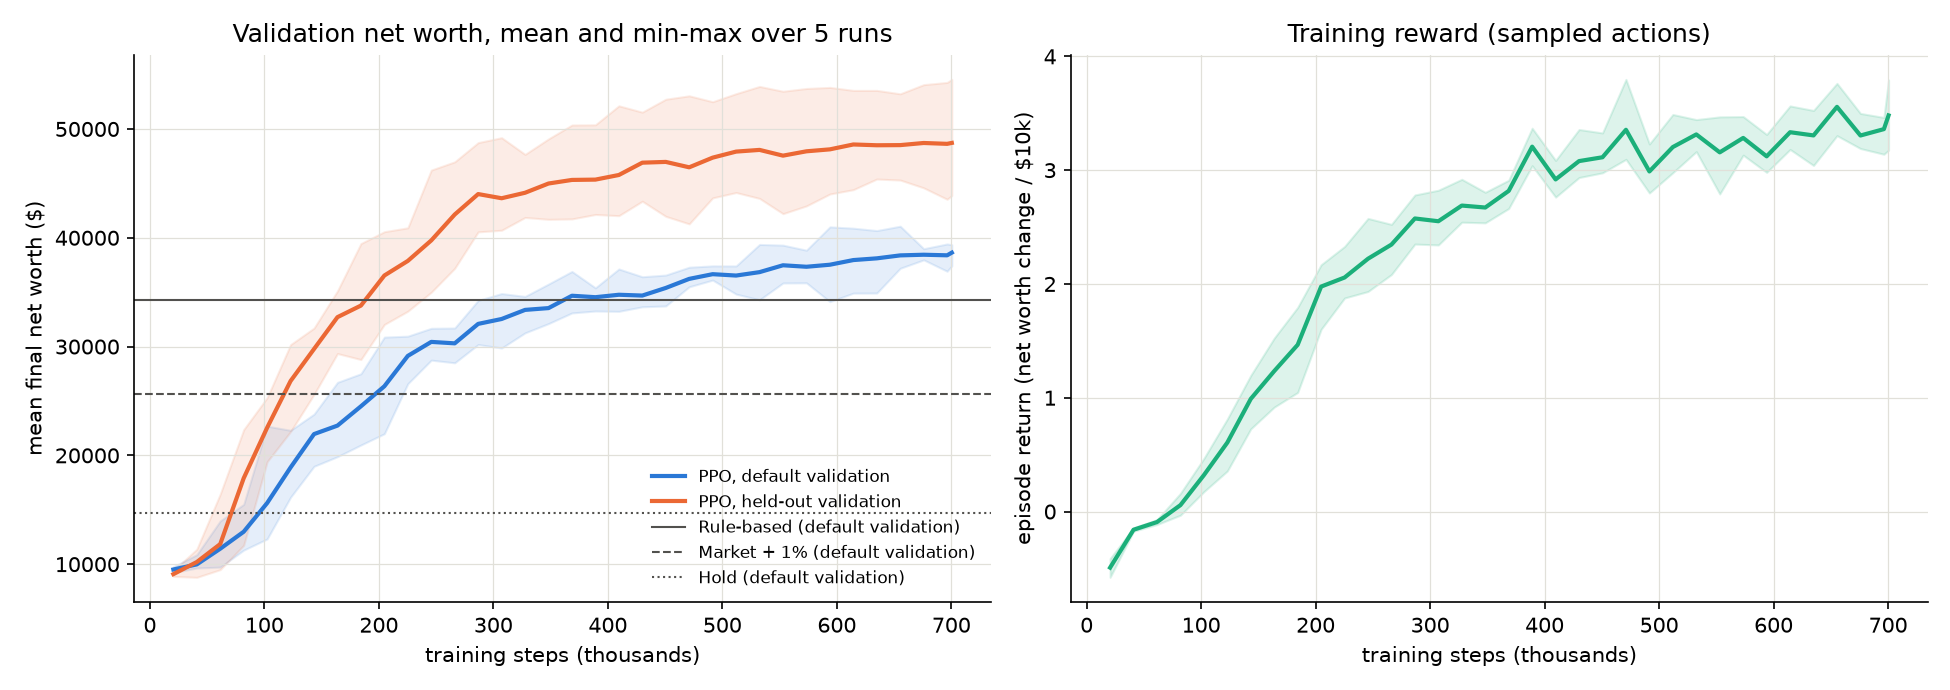

The data file committed next to this chart (first rows):
timesteps, val_net_worth_mean, val_net_worth_min, val_net_worth_max, val_heldout_net_worth_mean, val_heldout_net_worth_min, val_heldout_net_worth_max, train_return_mean, train_return_min, train_return_max
20480, 9510, 9222, 9763, 9083, 8879, 9415, -0.4929, -0.5782, -0.4133
40960, 9979, 9648, 10872, 10197, 8789, 11380, -0.1598, -0.1733, -0.1433
61440, 11421, 9731, 13977, 11850, 9497, 16448, -0.09228, -0.1141, -0.07168
81920, 12980, 11292, 15498, 17900, 11736, 22365, 0.05657, -0.03197, 0.1597
102400, 15618, 12319, 22688, 22546, 19416, 25308, 0.3201, 0.1747, 0.4669
122880, 18889, 16157, 22302, 26836, 22188, 30181, 0.6063, 0.3563, 0.8133
143360, 21957, 18994, 23790, 29779, 25603, 31703, 0.9902, 0.7268, 1.196
163840, 22737, 19882, 26712, 32705, 29359, 35118, 1.234, 0.9178, 1.524
184320, 24510, 20953, 27503, 33768, 28807, 39469, 1.466, 1.047, 1.794
204800, 26353, 21991, 30871, 36533, 32034, 40558, 1.977, 1.602, 2.169
225280, 29144, 26587, 30956, 37874, 33249, 40916, 2.057, 1.877, 2.329
245760, 30430, 28753, 31679, 39757, 34996, 46223, 2.222, 1.934, 2.576
266240, 30296, 28507, 31705, 42138, 37192, 46980, 2.346, 2.083, 2.524
286720, 32085, 30189, 34244, 44017, 40544, 48748, 2.576, 2.351, 2.782
307200, 32535, 29867, 34873, 43633, 40691, 49199, 2.551, 2.343, 2.824
327680, 33371, 31260, 34609, 44138, 41867, 47664, 2.689, 2.543, 2.92
348160, 33536, 32112, 35747, 44987, 41694, 49088, 2.672, 2.537, 2.806
368640, 34672, 33092, 36904, 45317, 41734, 50365, 2.818, 2.663, 2.912
389120, 34538, 33269, 35396, 45346, 42140, 50382, 3.206, 3.039, 3.369
409600, 34762, 33238, 37131, 45770, 42029, 52129, 2.919, 2.763, 3.085
430080, 34689, 33656, 36418, 46902, 43358, 51546, 3.08, 2.935, 3.357
450560, 35387, 33733, 36573, 46973, 41969, 52735, 3.113, 2.977, 3.327
471040, 36222, 35496, 37295, 46476, 41276, 53048, 3.355, 3.095, 3.798
491520, 36654, 36111, 37417, 47364, 43666, 52505, 2.989, 2.799, 3.23
512000, 36528, 34824, 37409, 47920, 44158, 53245, 3.203, 2.978, 3.489
532480, 36842, 34300, 39387, 48076, 43616, 53910, 3.314, 3.163, 3.445
552960, 37472, 35845, 39323, 47548, 42215, 53467, 3.157, 2.791, 3.468
573440, 37336, 35858, 38858, 47947, 42927, 53723, 3.283, 3.132, 3.471
593920, 37523, 34129, 41001, 48127, 44022, 53820, 3.122, 2.981, 3.314
614400, 37951, 34914, 40882, 48576, 44421, 53547, 3.334, 3.182, 3.564
634880, 38109, 34922, 40663, 48503, 45399, 53546, 3.305, 3.041, 3.525
655360, 38381, 37197, 41064, 48517, 45303, 53232, 3.556, 3.303, 3.763
675840, 38441, 37969, 38996, 48712, 44588, 54075, 3.305, 3.19, 3.499
696320, 38388, 36923, 39432, 48633, 43538, 54279, 3.361, 3.14, 3.463
700416, 38634, 37423, 39357, 48719, 43883, 54557, 3.481, 3.176, 3.793
